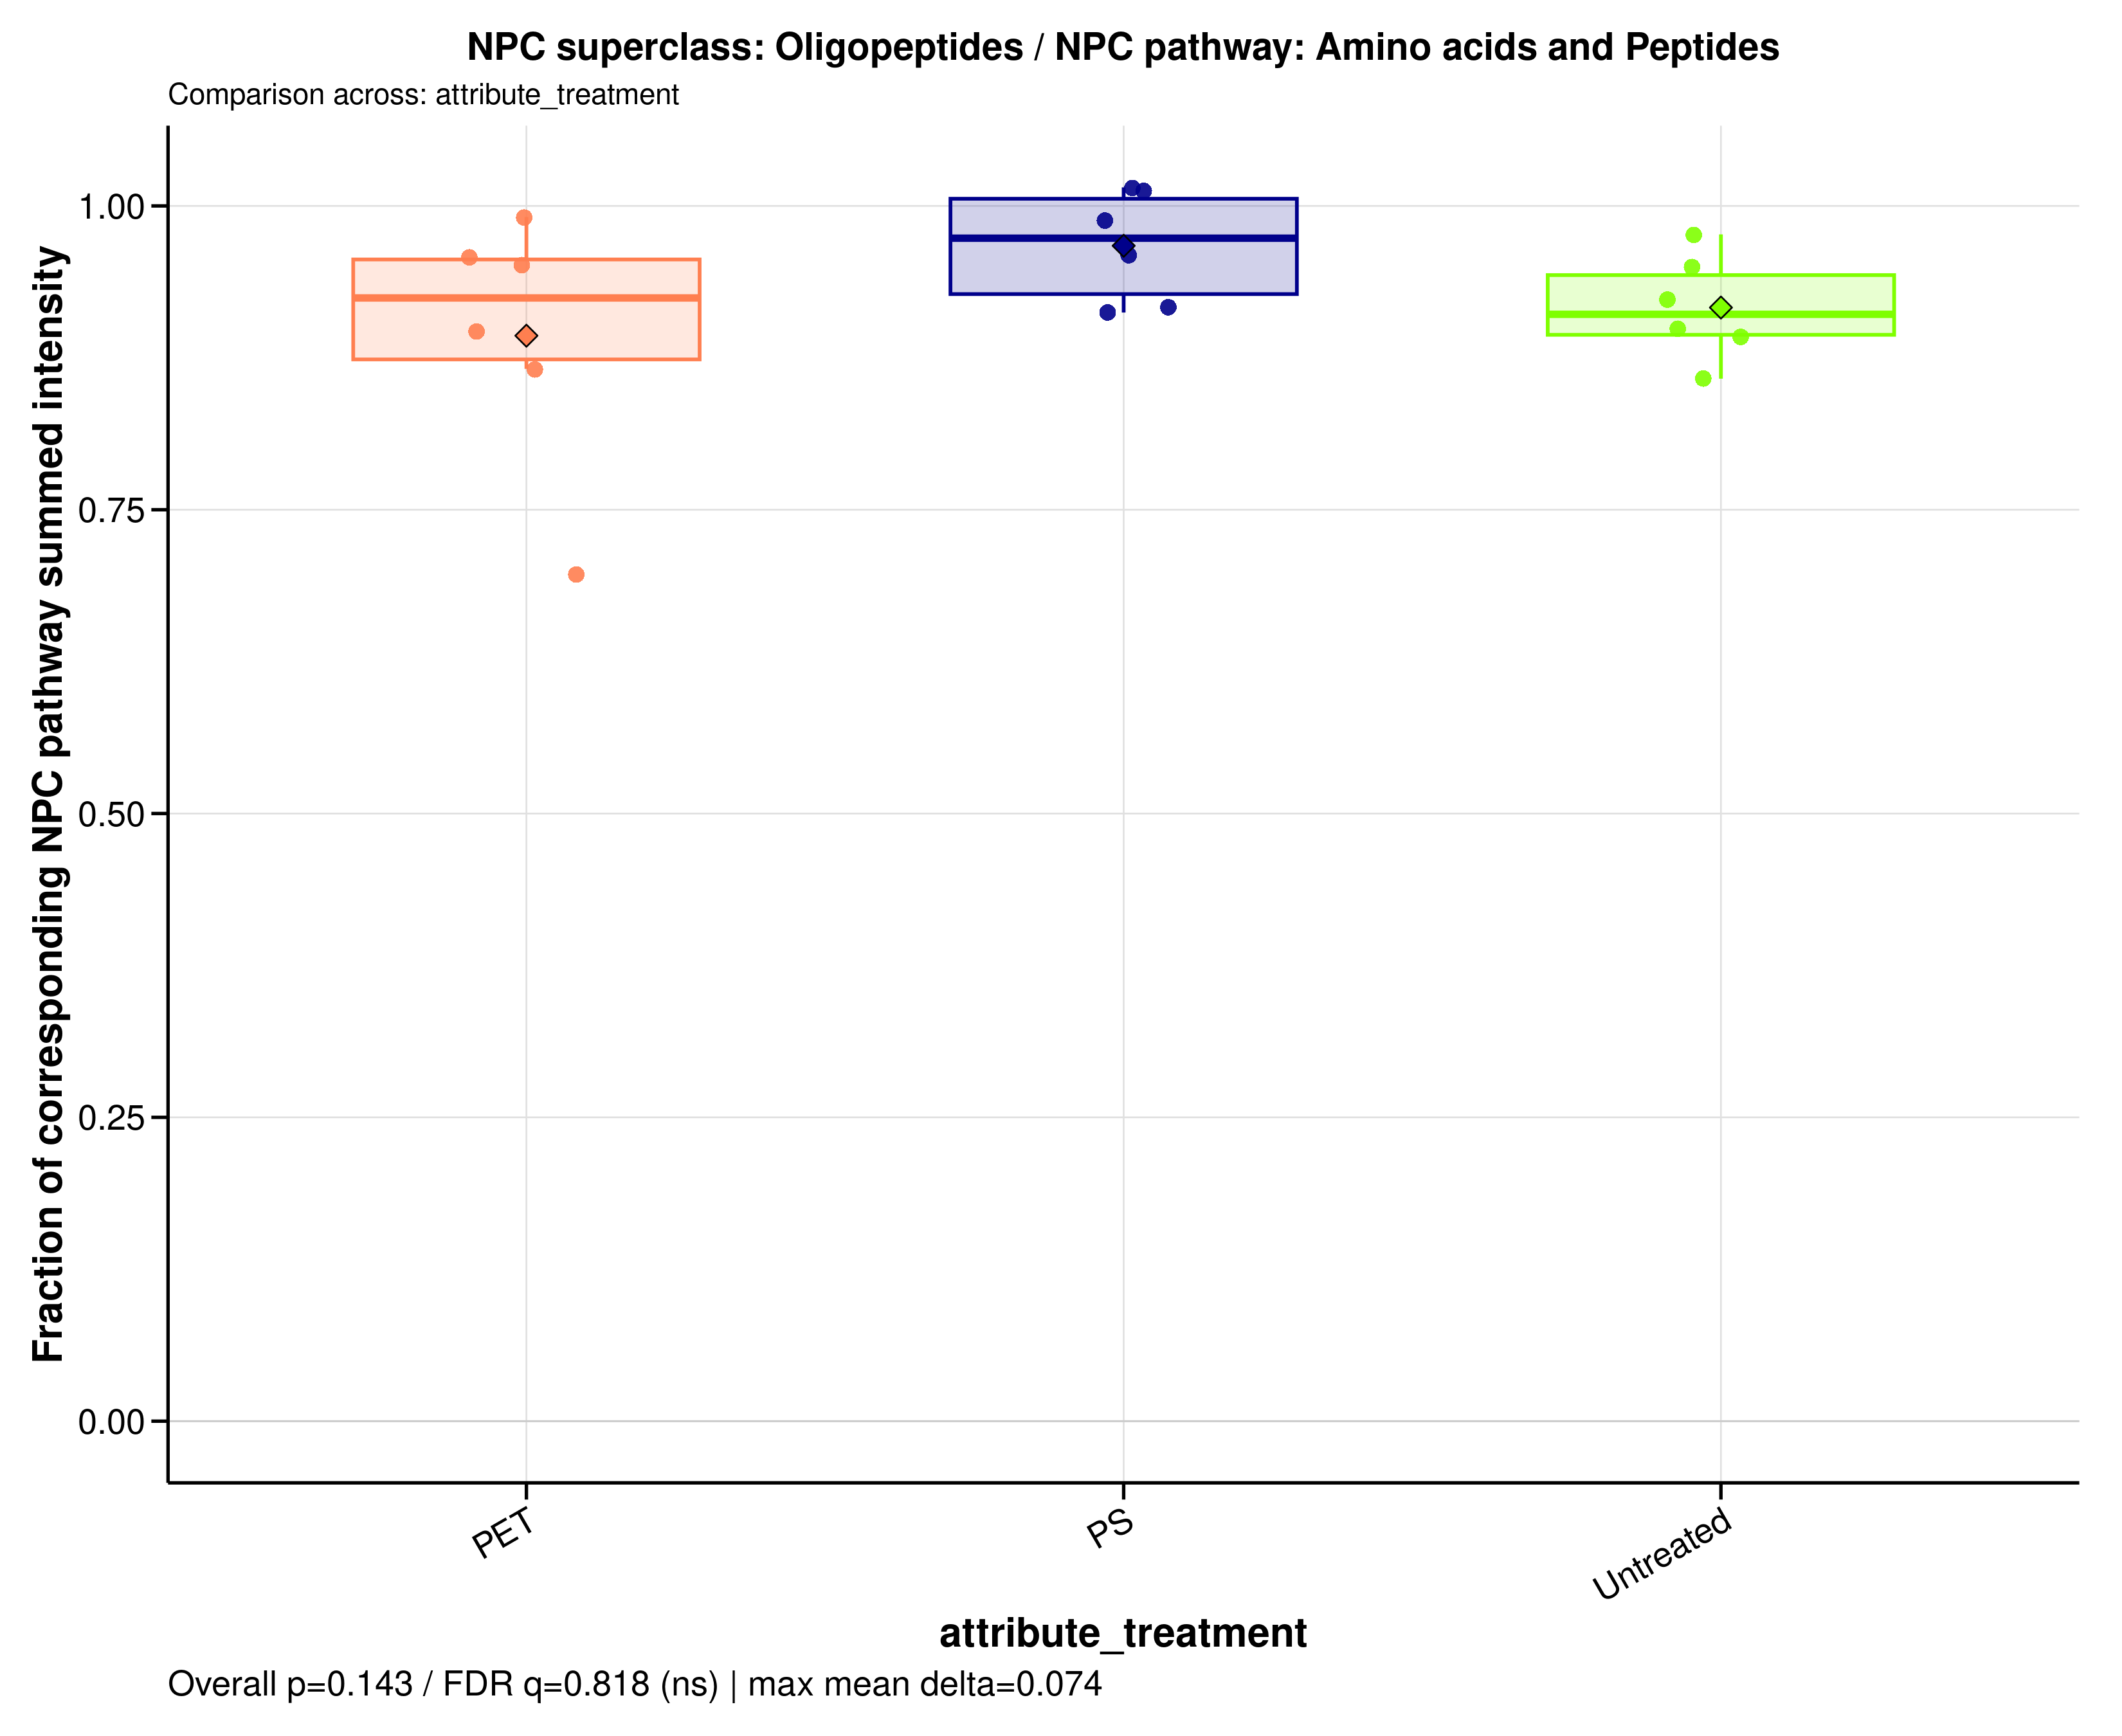

The data file committed next to this chart (first rows):
sample_id	group	data_source	numerator_level	numerator_term	numerator_class	denominator_level	denominator_term	npc_pathway	npc_superclass	npc_class	ratio_label	ratio_plot_label	numerator_n_features	denominator_n_features	numerator_summed_intensity	denominator_summed_intensity	ratio	npc_overall_test	npc_overall_p_value	npc_overall_q_value	npc_overall_significance	npc_max_mean_difference	npc_max_median_difference
A549_110626_PET100	PET	raw	superclass	Oligopeptides	Cyclamides | Cyclic peptides | Depsipept…	pathway	Amino acids and Peptides	Amino acids and Peptides	Oligopeptides	Cyclamides | Cyclic peptides | Depsipept…	NPC superclass: Oligopeptides / NPC path…	Oligopeptides	125	141	1414116922	1576419087	0.897	kruskal_wallis	0.1426	0.8179	ns	0.07399	0.06263
A549_110626_PS100	PS	raw	superclass	Oligopeptides	Cyclamides | Cyclic peptides | Depsipept…	pathway	Amino acids and Peptides	Amino acids and Peptides	Oligopeptides	Cyclamides | Cyclic peptides | Depsipept…	NPC superclass: Oligopeptides / NPC path…	Oligopeptides	125	141	1318814535	1438361365	0.9169	kruskal_wallis	0.1426	0.8179	ns	0.07399	0.06263
A549_110626_untreated	Untreated	raw	superclass	Oligopeptides	Cyclamides | Cyclic peptides | Depsipept…	pathway	Amino acids and Peptides	Amino acids and Peptides	Oligopeptides	Cyclamides | Cyclic peptides | Depsipept…	NPC superclass: Oligopeptides / NPC path…	Oligopeptides	125	141	1696003526	1785861189	0.9497	kruskal_wallis	0.1426	0.8179	ns	0.07399	0.06263
A549_180626_PET100	PET	raw	superclass	Oligopeptides	Cyclamides | Cyclic peptides | Depsipept…	pathway	Amino acids and Peptides	Amino acids and Peptides	Oligopeptides	Cyclamides | Cyclic peptides | Depsipept…	NPC superclass: Oligopeptides / NPC path…	Oligopeptides	125	141	1412034952	1474863098	0.9574	kruskal_wallis	0.1426	0.8179	ns	0.07399	0.06263
A549_180626_PS100	PS	raw	superclass	Oligopeptides	Cyclamides | Cyclic peptides | Depsipept…	pathway	Amino acids and Peptides	Amino acids and Peptides	Oligopeptides	Cyclamides | Cyclic peptides | Depsipept…	NPC superclass: Oligopeptides / NPC path…	Oligopeptides	125	141	1625247308	1606086501	1.012	kruskal_wallis	0.1426	0.8179	ns	0.07399	0.06263
A549_180626_untreated	Untreated	raw	superclass	Oligopeptides	Cyclamides | Cyclic peptides | Depsipept…	pathway	Amino acids and Peptides	Amino acids and Peptides	Oligopeptides	Cyclamides | Cyclic peptides | Depsipept…	NPC superclass: Oligopeptides / NPC path…	Oligopeptides	125	141	2054928277	2104203256	0.9766	kruskal_wallis	0.1426	0.8179	ns	0.07399	0.06263
A549_210626_PET100	PET	raw	superclass	Oligopeptides	Cyclamides | Cyclic peptides | Depsipept…	pathway	Amino acids and Peptides	Amino acids and Peptides	Oligopeptides	Cyclamides | Cyclic peptides | Depsipept…	NPC superclass: Oligopeptides / NPC path…	Oligopeptides	125	141	1493027559	1569136596	0.9515	kruskal_wallis	0.1426	0.8179	ns	0.07399	0.06263
A549_210626_PS100	PS	raw	superclass	Oligopeptides	Cyclamides | Cyclic peptides | Depsipept…	pathway	Amino acids and Peptides	Amino acids and Peptides	Oligopeptides	Cyclamides | Cyclic peptides | Depsipept…	NPC superclass: Oligopeptides / NPC path…	Oligopeptides	125	141	1479137369	1542202367	0.9591	kruskal_wallis	0.1426	0.8179	ns	0.07399	0.06263
A549_210626_untreated	Untreated	raw	superclass	Oligopeptides	Cyclamides | Cyclic peptides | Depsipept…	pathway	Amino acids and Peptides	Amino acids and Peptides	Oligopeptides	Cyclamides | Cyclic peptides | Depsipept…	NPC superclass: Oligopeptides / NPC path…	Oligopeptides	125	141	1455756386	1631201150	0.8924	kruskal_wallis	0.1426	0.8179	ns	0.07399	0.06263
MDM_160526_PET100	PET	raw	superclass	Oligopeptides	Cyclamides | Cyclic peptides | Depsipept…	pathway	Amino acids and Peptides	Amino acids and Peptides	Oligopeptides	Cyclamides | Cyclic peptides | Depsipept…	NPC superclass: Oligopeptides / NPC path…	Oligopeptides	125	141	981224972	990293412	0.9908	kruskal_wallis	0.1426	0.8179	ns	0.07399	0.06263
MDM_160526_PS100	PS	raw	superclass	Oligopeptides	Cyclamides | Cyclic peptides | Depsipept…	pathway	Amino acids and Peptides	Amino acids and Peptides	Oligopeptides	Cyclamides | Cyclic peptides | Depsipept…	NPC superclass: Oligopeptides / NPC path…	Oligopeptides	125	141	792868501	869130202	0.9123	kruskal_wallis	0.1426	0.8179	ns	0.07399	0.06263
MDM_160526_untreated	Untreated	raw	superclass	Oligopeptides	Cyclamides | Cyclic peptides | Depsipept…	pathway	Amino acids and Peptides	Amino acids and Peptides	Oligopeptides	Cyclamides | Cyclic peptides | Depsipept…	NPC superclass: Oligopeptides / NPC path…	Oligopeptides	125	141	765548906	829205202	0.9232	kruskal_wallis	0.1426	0.8179	ns	0.07399	0.06263
MDM_A_190626_PET100	PET	raw	superclass	Oligopeptides	Cyclamides | Cyclic peptides | Depsipept…	pathway	Amino acids and Peptides	Amino acids and Peptides	Oligopeptides	Cyclamides | Cyclic peptides | Depsipept…	NPC superclass: Oligopeptides / NPC path…	Oligopeptides	125	141	1083361549	1555297808	0.6966	kruskal_wallis	0.1426	0.8179	ns	0.07399	0.06263
MDM_A_190626_PS100	PS	raw	superclass	Oligopeptides	Cyclamides | Cyclic peptides | Depsipept…	pathway	Amino acids and Peptides	Amino acids and Peptides	Oligopeptides	Cyclamides | Cyclic peptides | Depsipept…	NPC superclass: Oligopeptides / NPC path…	Oligopeptides	125	141	1018465261	1003167079	1.015	kruskal_wallis	0.1426	0.8179	ns	0.07399	0.06263
MDM_A_190626_untreated	Untreated	raw	superclass	Oligopeptides	Cyclamides | Cyclic peptides | Depsipept…	pathway	Amino acids and Peptides	Amino acids and Peptides	Oligopeptides	Cyclamides | Cyclic peptides | Depsipept…	NPC superclass: Oligopeptides / NPC path…	Oligopeptides	125	141	1169591633	1301885212	0.8984	kruskal_wallis	0.1426	0.8179	ns	0.07399	0.06263
MDM_B_190626_PET100	PET	raw	superclass	Oligopeptides	Cyclamides | Cyclic peptides | Depsipept…	pathway	Amino acids and Peptides	Amino acids and Peptides	Oligopeptides	Cyclamides | Cyclic peptides | Depsipept…	NPC superclass: Oligopeptides / NPC path…	Oligopeptides	125	141	916039793	1057910793	0.8659	kruskal_wallis	0.1426	0.8179	ns	0.07399	0.06263
MDM_B_190626_PS100	PS	raw	superclass	Oligopeptides	Cyclamides | Cyclic peptides | Depsipept…	pathway	Amino acids and Peptides	Amino acids and Peptides	Oligopeptides	Cyclamides | Cyclic peptides | Depsipept…	NPC superclass: Oligopeptides / NPC path…	Oligopeptides	125	141	1099537475	1113146363	0.9878	kruskal_wallis	0.1426	0.8179	ns	0.07399	0.06263
MDM_B_190626_untreated	Untreated	raw	superclass	Oligopeptides	Cyclamides | Cyclic peptides | Depsipept…	pathway	Amino acids and Peptides	Amino acids and Peptides	Oligopeptides	Cyclamides | Cyclic peptides | Depsipept…	NPC superclass: Oligopeptides / NPC path…	Oligopeptides	125	141	727541900	848104959	0.8578	kruskal_wallis	0.1426	0.8179	ns	0.07399	0.06263
